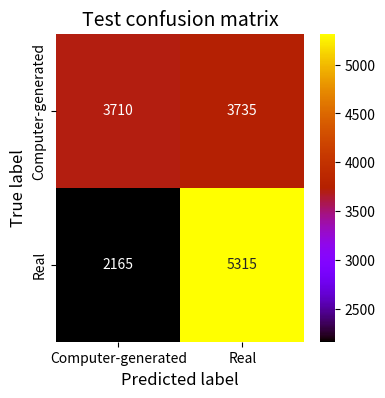

Python code for this plot:
# Importing all required libraries
import pandas as pd
import matplotlib.pyplot as plt
import seaborn as sns

# Create and save confusion matrix
cm = [[3710, 3735], [2165, 5315]]
cm_df = pd.DataFrame(cm)
target_names = ['Computer-generated', 'Real']

plt.figure(figsize = (4, 4))
sns.heatmap(cm_df,
            cmap='gnuplot',
            fmt='d',
            annot = True,
            cbar=True,
            xticklabels = target_names,
            yticklabels = target_names)
plt.ylabel('True label', fontsize = 12)
plt.xlabel('Predicted label', fontsize = 12)
plt.title('Test confusion matrix', fontsize = 14)
# plt.savefig('Output_Confusion_Matrix.png')
plt.show()
